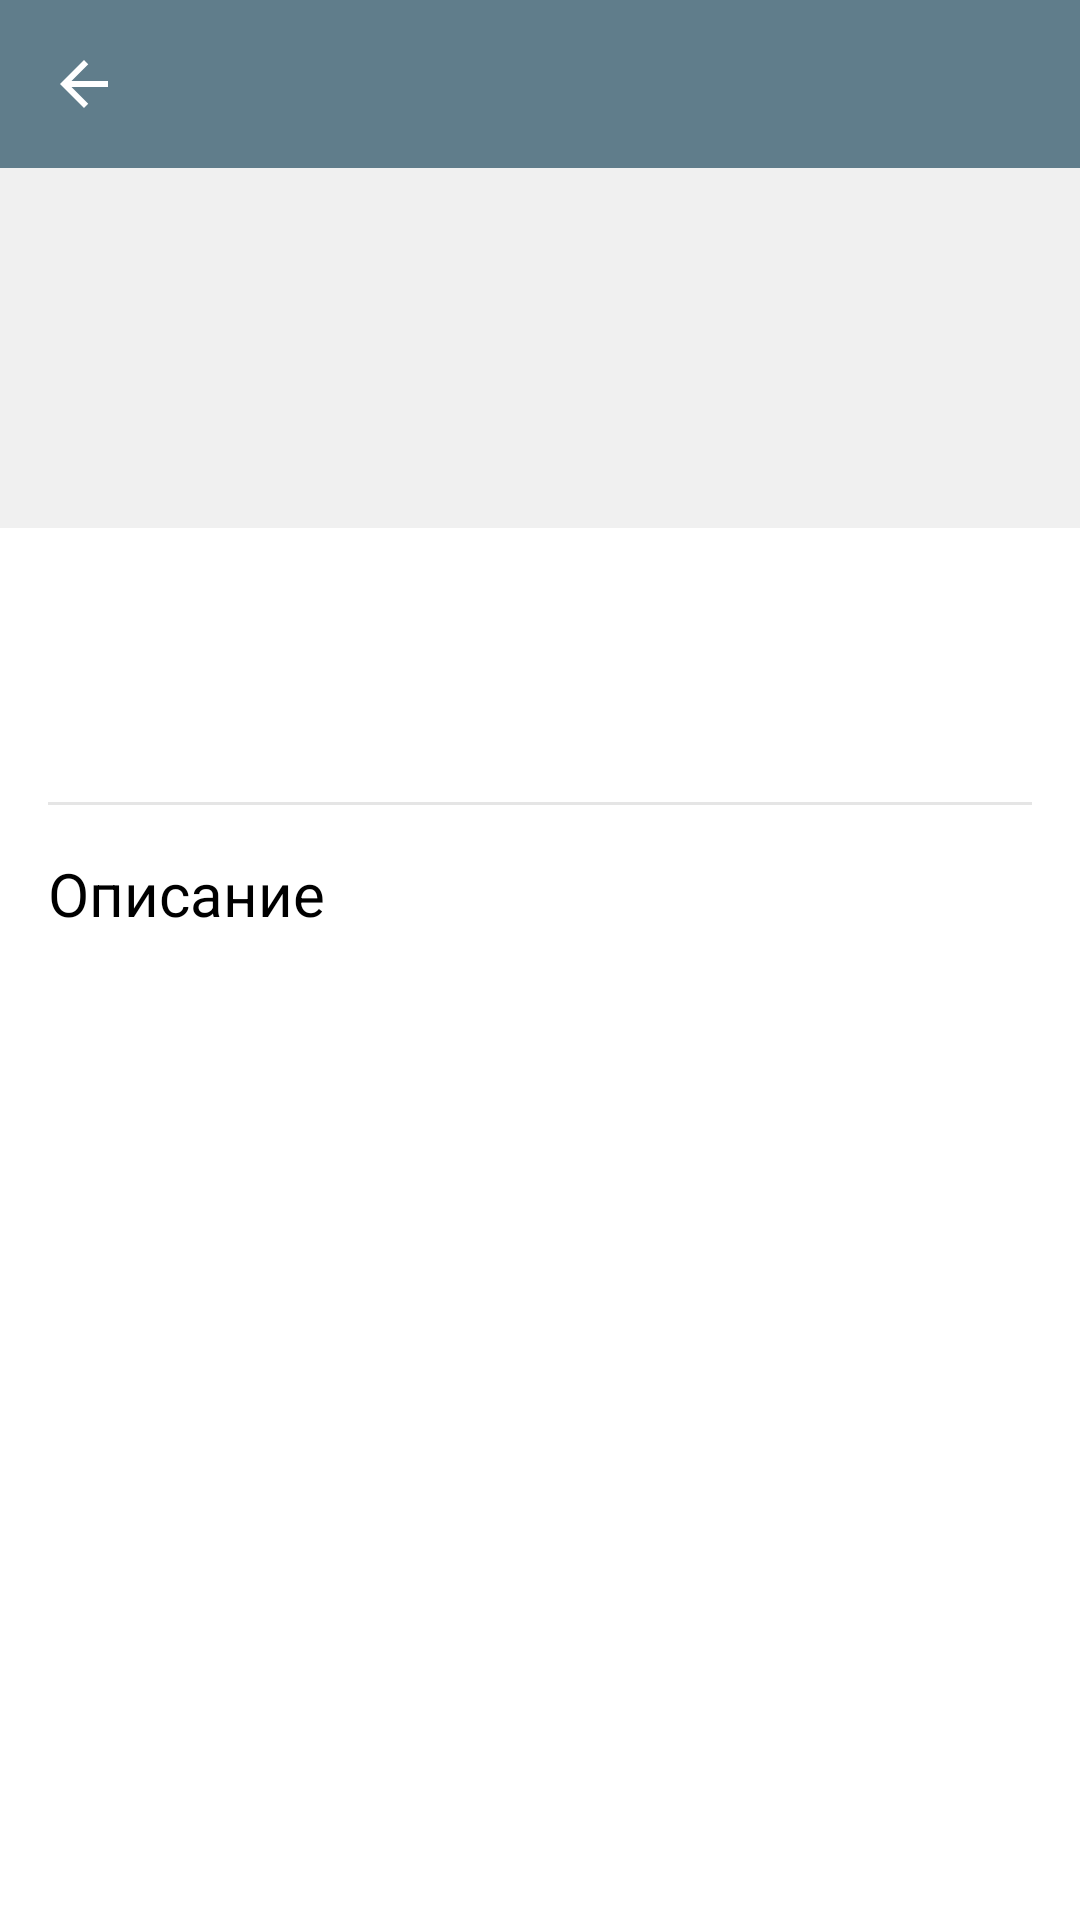

Produce the Android XML layout that renders to this screen, including the resource entries it uses.
<!-- AndroidManifest.xml: application theme Theme.BookSearch -->
<!-- res/layout/fragment_book_details.xml -->
<?xml version="1.0" encoding="utf-8"?>
<LinearLayout xmlns:android="http://schemas.android.com/apk/res/android"
    xmlns:app="http://schemas.android.com/apk/res-auto"
    xmlns:tools="http://schemas.android.com/tools"
    android:layout_width="match_parent"
    android:layout_height="match_parent"
    android:orientation="vertical">

    <androidx.appcompat.widget.Toolbar
        android:id="@+id/toolbar"
        android:layout_width="match_parent"
        android:layout_height="wrap_content"
        app:navigationIcon="@drawable/ic_arrow_back" />

    <ImageView
        android:id="@+id/imageView"
        android:layout_width="match_parent"
        android:layout_height="wrap_content"
        android:minHeight="120dp"
        android:background="#f0f0f0"
        android:scaleType="fitCenter"
        tools:src="@drawable/ic_image_placeholder" />

    <TextView
        android:id="@+id/titleView"
        android:layout_width="match_parent"
        android:layout_height="wrap_content"
        android:layout_marginTop="16dp"
        android:layout_marginHorizontal="16dp"
        android:textAppearance="?attr/textAppearanceHeadline6"
        tools:text="Flowers" />

    <TextView
        android:id="@+id/authorView"
        android:layout_width="match_parent"
        android:layout_height="wrap_content"
        android:layout_marginTop="16dp"
        android:layout_marginHorizontal="16dp"
        android:textAppearance="?attr/textAppearanceCaption"
        tools:text="Jone Smith" />

    <View
        android:layout_width="match_parent"
        android:layout_height="1dp"
        android:layout_marginTop="16dp"
        android:layout_marginHorizontal="16dp"
        android:alpha="0.12"
        android:background="@color/black_87"/>

    <TextView
        android:layout_width="match_parent"
        android:layout_height="wrap_content"
        android:layout_marginTop="16dp"
        android:layout_marginHorizontal="16dp"
        android:textSize="20sp"
        android:textColor="@color/black"
        android:text="@string/description" />

    <TextView
        android:id="@+id/descriptionView"
        android:layout_width="match_parent"
        android:layout_height="wrap_content"
        android:layout_marginTop="16dp"
        android:layout_marginHorizontal="16dp"
        android:textAppearance="?textAppearanceHeadline6"
        tools:text="About flowers" />

</LinearLayout>
<!-- resources referenced by this layout -->
<resources>
  <color name="black">#FF000000</color>
  <color name="black_87">#de000000</color>
  <!-- drawable ic_arrow_back (drawable) -->
  <vector android:height="24dp" android:tint="?attr/colorControlNormal"
      android:viewportHeight="24" android:viewportWidth="24"
      android:width="24dp" xmlns:android="http://schemas.android.com/apk/res/android">
      <path android:fillColor="@color/white" android:pathData="M20,11H7.83l5.59,-5.59L12,4l-8,8 8,8 1.41,-1.41L7.83,13H20v-2z"/>
  </vector>
  <string name="description">Описание</string>
  <style name="Theme.BookSearch" parent="Theme.MaterialComponents.Light.NoActionBar">
          
          <item name="colorPrimary">@color/primary</item>
          <item name="colorPrimaryVariant">@color/primary</item>
          <item name="colorOnPrimary">@color/white</item>
          
          <item name="colorSecondary">@color/white</item>
          <item name="colorSecondaryVariant">@color/white</item>
          <item name="colorOnSecondary">@color/primary</item>
          
          <item name="android:statusBarColor" tools:targetApi="l">?attr/colorPrimaryVariant</item>
  
          <item name="toolbarStyle">@style/ToolbarStyle</item>
  
          <item name="android:textColorPrimary">@color/white</item>
          <item name="android:textColorSecondary">@color/white</item>
          <item name="android:textColorHint">@color/white</item>
  
      </style>
  <color name="white">#FFFFFFFF</color>
  <color name="primary">#607d8b</color>
  <style name="ToolbarStyle" parent="Widget.MaterialComponents.Toolbar">
          <item name="android:background">?attr/colorPrimary</item>
          <item name="titleTextColor">?attr/colorOnPrimary</item>
      </style>
</resources>
